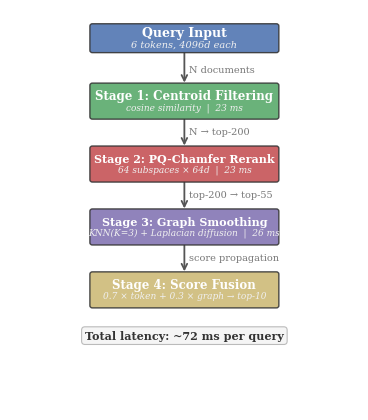

Reproduce this figure in Python. (Note: this script raises an exception after producing the figure.)
#!/usr/bin/env python3
"""Figure 1: Pipeline Architecture -- 四阶段管线架构图
   使用全宽7寸图，确保所有文字完整显示"""

import matplotlib
matplotlib.use('Agg')
import matplotlib.pyplot as plt
from matplotlib.patches import FancyBboxPatch

plt.rcParams.update({
    'font.family': 'serif',
    'font.size': 10,
    'text.usetex': False,
    'figure.dpi': 300,
})

fig, ax = plt.subplots(figsize=(4.5, 5.2))
ax.set_xlim(-0.5, 10.5)
ax.set_ylim(0.5, 14.5)
ax.axis('off')
ax.set_aspect('auto')

# 颜色方案
colors = {
    'query':  '#4C72B0',
    'stage1': '#55A868',
    'stage2': '#C44E52',
    'stage3': '#8172B2',
    'stage4': '#CCB974',
    'text':   '#333333',
}

def draw_box(ax, cx, cy, w, h, line1, line2, color, fs1=9, fs2=7):
    """绘制圆角矩形框"""
    box = FancyBboxPatch((cx - w/2, cy - h/2), w, h,
                         boxstyle="round,pad=0.08",
                         facecolor=color, edgecolor='#333333',
                         linewidth=1.0, alpha=0.88, zorder=2)
    ax.add_patch(box)
    if line2:
        ax.text(cx, cy + 0.17, line1, ha='center', va='center',
                fontsize=fs1, fontweight='bold', color='white', zorder=3)
        ax.text(cx, cy - 0.22, line2, ha='center', va='center',
                fontsize=fs2, color='#f0f0f0', style='italic', zorder=3)
    else:
        ax.text(cx, cy, line1, ha='center', va='center',
                fontsize=fs1, fontweight='bold', color='white', zorder=3)

def draw_arrow(ax, x, y1, y2):
    ax.annotate('', xy=(x, y2), xytext=(x, y1),
                arrowprops=dict(arrowstyle='->', color='#555555',
                                lw=1.3), zorder=1)

# 布局参数
cx = 5.0
bw = 5.8
bh = 1.1
ys = [13.5, 11.3, 9.1, 6.9, 4.7]  # 自上而下5个位置

# --- Query ---
draw_box(ax, cx, ys[0], bw, 0.85,
         'Query Input', '6 tokens, 4096d each', colors['query'],
         fs1=9, fs2=7)

draw_arrow(ax, cx, ys[0] - 0.43, ys[1] + 0.55)
ax.text(cx + 0.15, (ys[0] + ys[1]) / 2,
        'N documents', ha='left', va='center', fontsize=7, color='#777777')

# --- Stage 1 ---
draw_box(ax, cx, ys[1], bw, bh,
         'Stage 1: Centroid Filtering',
         'cosine similarity  |  23 ms', colors['stage1'],
         fs1=8.5, fs2=6.5)

draw_arrow(ax, cx, ys[1] - 0.55, ys[2] + 0.55)
ax.text(cx + 0.15, (ys[1] + ys[2]) / 2,
        u'N \u2192 top-200', ha='left', va='center', fontsize=7, color='#777777')

# --- Stage 2 (长标题，缩小字号) ---
draw_box(ax, cx, ys[2], bw, bh,
         'Stage 2: PQ-Chamfer Rerank',
         u'64 subspaces \u00d7 64d  |  23 ms', colors['stage2'],
         fs1=8, fs2=6.5)

draw_arrow(ax, cx, ys[2] - 0.55, ys[3] + 0.55)
ax.text(cx + 0.15, (ys[2] + ys[3]) / 2,
        u'top-200 \u2192 top-55', ha='left', va='center', fontsize=7, color='#777777')

# --- Stage 3 (长标题，缩小字号) ---
draw_box(ax, cx, ys[3], bw, bh,
         'Stage 3: Graph Smoothing',
         'KNN(K=3) + Laplacian diffusion  |  26 ms', colors['stage3'],
         fs1=8, fs2=6.5)

draw_arrow(ax, cx, ys[3] - 0.55, ys[4] + 0.55)
ax.text(cx + 0.15, (ys[3] + ys[4]) / 2,
        'score propagation', ha='left', va='center', fontsize=7, color='#777777')

# --- Stage 4 ---
draw_box(ax, cx, ys[4], bw, bh,
         'Stage 4: Score Fusion',
         u'0.7 \u00d7 token + 0.3 \u00d7 graph \u2192 top-10', colors['stage4'],
         fs1=8.5, fs2=6.5)

# 总延迟
ax.text(cx, 3.1, 'Total latency: ~72 ms per query',
        ha='center', va='center', fontsize=8,
        fontweight='bold', color=colors['text'],
        bbox=dict(boxstyle='round,pad=0.3', facecolor='#f5f5f5',
                  edgecolor='#bbbbbb', linewidth=0.8))

fig.savefig('/home/amd/HEZIMENG/legal-assistant/word/arxiv/figures/fig1_pipeline.pdf',
            bbox_inches='tight', pad_inches=0.05, dpi=300)
plt.close()
print('Figure 1 saved.')
